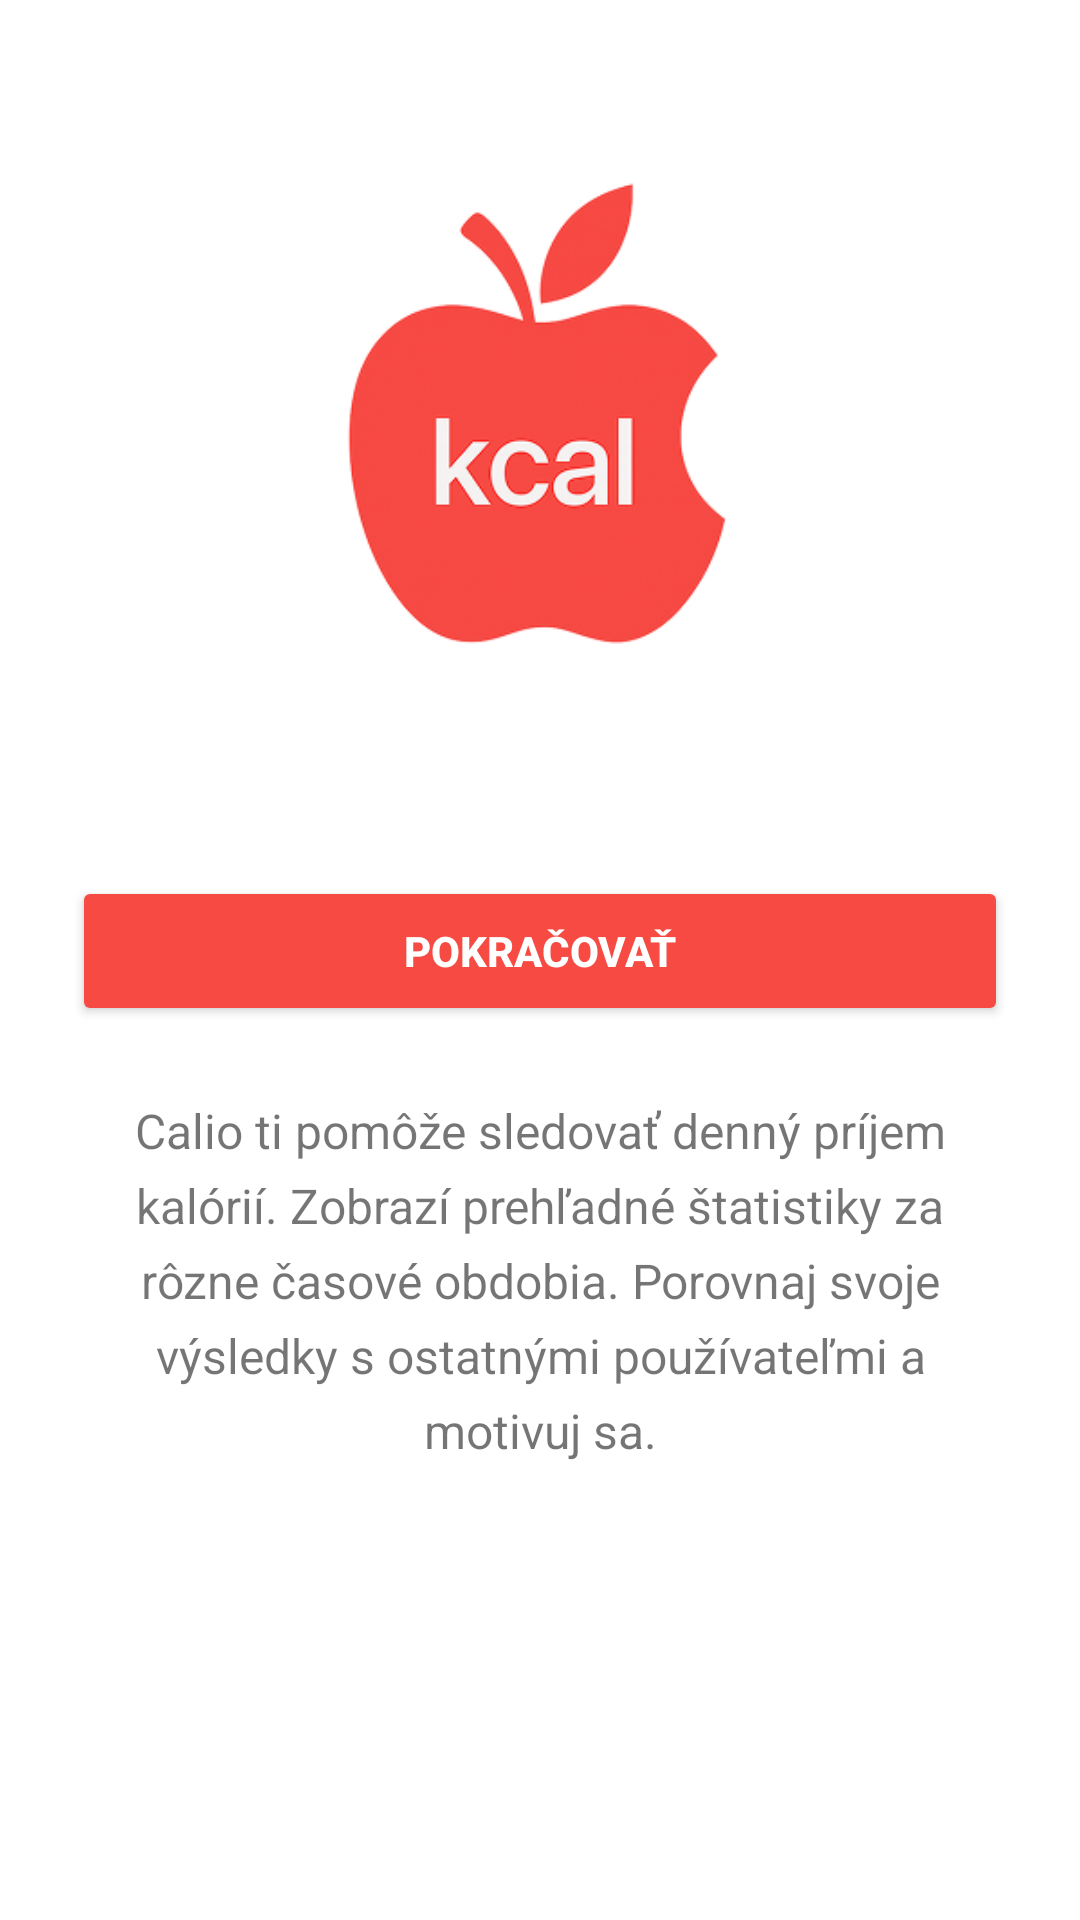

Produce the Android XML layout that renders to this screen, including the resource entries it uses.
<!-- AndroidManifest.xml: application theme Theme.Calio -->
<!-- res/layout/activity_hlavne_okno.xml -->
<?xml version="1.0" encoding="utf-8"?>
<ScrollView xmlns:android="http://schemas.android.com/apk/res/android"
    xmlns:tools="http://schemas.android.com/tools"
    xmlns:app="http://schemas.android.com/apk/res-auto"
    android:layout_width="match_parent"
    android:layout_height="match_parent"
    tools:context=".hlavne_okno">

  <androidx.constraintlayout.widget.ConstraintLayout
      android:id="@+id/main"
      android:layout_width="match_parent"
      android:layout_height="wrap_content"
      android:padding="24dp">

    <ImageView
        android:id="@+id/imageView"
        android:layout_width="0dp"
        android:layout_height="244dp"
        android:scaleType="fitCenter"
        app:srcCompat="@drawable/calio"
        app:layout_constraintTop_toTopOf="parent"
        app:layout_constraintStart_toStartOf="parent"
        app:layout_constraintEnd_toEndOf="parent" />

    <Button
        android:id="@+id/button"
        android:layout_width="0dp"
        android:layout_height="50dp"
        android:text="@string/btn_hl"
        android:textColor="@android:color/white"
        android:textStyle="bold"
        android:backgroundTint="@color/red_custom"
        app:layout_constraintTop_toBottomOf="@id/imageView"
        app:layout_constraintStart_toStartOf="parent"
        app:layout_constraintEnd_toEndOf="parent"
        android:layout_marginTop="24dp" />

    <TextView
        android:id="@+id/textView"
        android:layout_width="0dp"
        android:layout_height="wrap_content"
        android:text="Calio ti pomôže sledovať denný príjem kalórií. Zobrazí prehľadné štatistiky za rôzne časové obdobia. Porovnaj svoje výsledky s ostatnými používateľmi a motivuj sa."
        android:textAlignment="center"
        android:textSize="16sp"
        android:lineSpacingExtra="6dp"
        app:layout_constraintTop_toBottomOf="@id/button"
        app:layout_constraintStart_toStartOf="parent"
        app:layout_constraintEnd_toEndOf="parent"
        android:layout_marginTop="24dp" />

  </androidx.constraintlayout.widget.ConstraintLayout>
</ScrollView>
<!-- resources referenced by this layout -->
<resources>
  <color name="red_custom">#F64A43</color>
  <!-- drawable calio: png bitmap (drawable, 60636 bytes) -->
  <string name="btn_hl">POKRAČOVAŤ</string>
  <style name="Theme.Calio" parent="Theme.MaterialComponents.DayNight.DarkActionBar">
          
          <item name="colorPrimary">@color/black</item>
          <item name="colorPrimaryVariant">@color/black</item>
          <item name="colorOnPrimary">@color/black</item>
  
          
          <item name="colorSecondary">@color/teal_200</item>
          <item name="colorSecondaryVariant">@color/teal_700</item>
          <item name="colorOnSecondary">@color/black</item>
  
          
          <item name="android:statusBarColor">?attr/colorPrimaryVariant</item>
  
          
          <item name="colorControlHighlight">@android:color/transparent</item>
          <item name="colorButtonNormal">@android:color/transparent</item>
          <item name="android:colorBackground">@android:color/white</item>
      </style>
  <color name="black">#FF000000</color>
  <color name="teal_200">#FF03DAC5</color>
  <color name="teal_700">#FF018786</color>
</resources>
